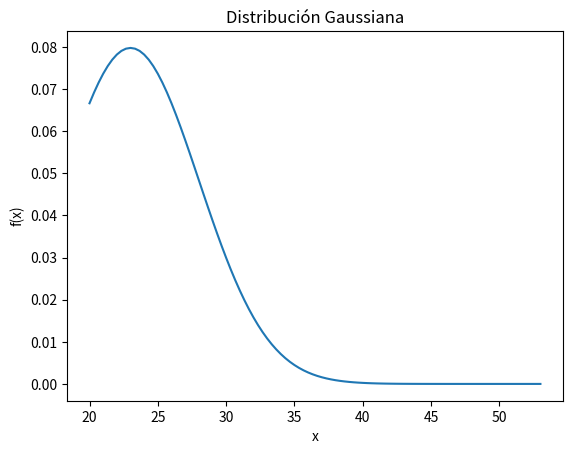

Reproduce this figure in Python.
# Eliot Fabian Valdes Luis
import numpy as np
import matplotlib.pyplot as plt
from scipy.stats import norm
from scipy.integrate import quad

# Solicitar al usuario los parámetros de la distribución gaussiana
""" a_limit = float(input("Ingrese el valor de a: "))
b_limit = float(input("Ingrese el valor de b: "))
mu_value = float(input("Ingrese el valor de mu: "))
sigma_value = float(input("Ingrese el valor de sigma: ")) """

## valdiarte if b is a number or inf
# if user enter a number, b = b_limit
# if user enter 'inf', inf = mu_value + 6*sigma_value
# if user enter '-inf', -inf = mu_value - 6*sigma_value
a_limit = 20
b_limit = 'inf'
mu_value = 23
sigma_value = 5

# validate the value of b_limit
if b_limit == 'inf':
    b_limit = mu_value + 6*sigma_value
    print("b_limit con inf+: ", b_limit)
elif b_limit == '-inf':
    b_limit = mu_value - 6*sigma_value
    print("b_limit con inf-: ", b_limit)
else:
    b_limit = b_limit    
    print("b_limit con numero: ", b_limit)


# Función para calcular la densidad de probabilidad gaussiana
def gaussian_density(x, mu, sigma):
    return norm.pdf(x, mu, sigma)

# Calcular y mostrar la integral en el rango especificado
integral_value = quad(gaussian_density, a_limit, b_limit, args=(mu_value, sigma_value))[0]
print("Valor de la integral es: ", integral_value)


# graficamos la función de densidad de probabilidad
x = np.linspace(a_limit, b_limit, 100)
y = gaussian_density(x, mu_value, sigma_value)
plt.plot(x,y)
plt.title('Distribución Gaussiana')
plt.xlabel('x')
plt.ylabel('f(x)')
plt.show()

